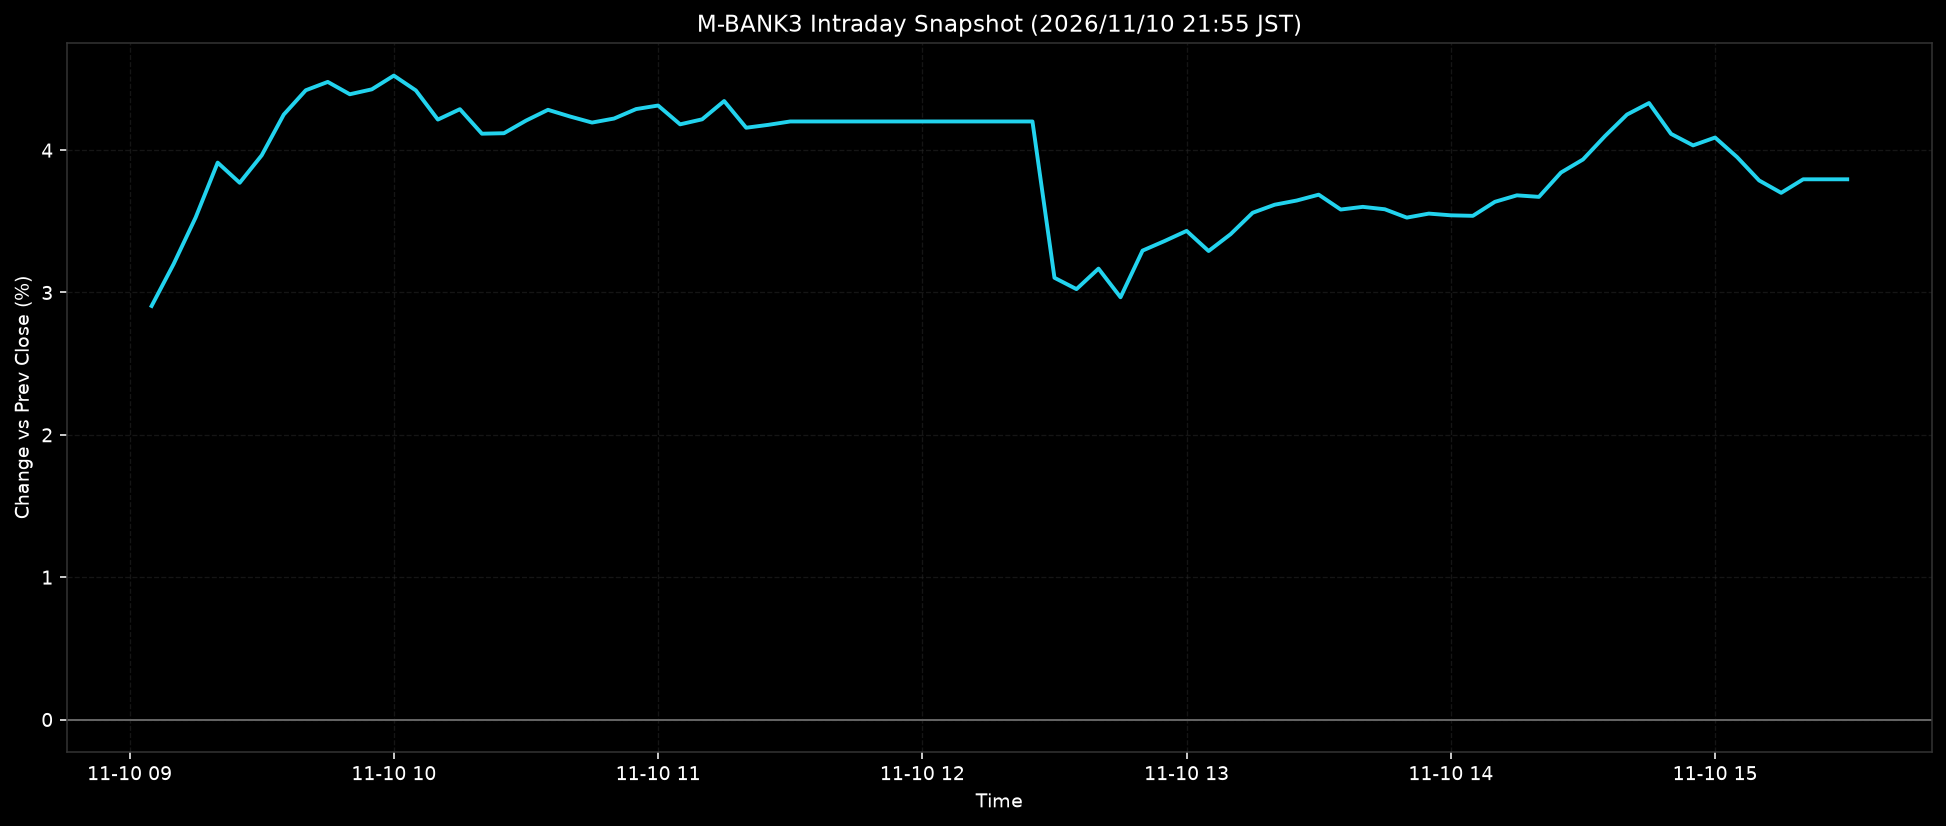

Source data for this figure (header and first rows):
ts, pct
2026-11-10T09:05:00+0900, 2.905
2026-11-10T09:10:00+0900, 3.2
2026-11-10T09:15:00+0900, 3.527
2026-11-10T09:20:00+0900, 3.913
2026-11-10T09:25:00+0900, 3.771
2026-11-10T09:30:00+0900, 3.964
2026-11-10T09:35:00+0900, 4.25
2026-11-10T09:40:00+0900, 4.421
2026-11-10T09:45:00+0900, 4.479
2026-11-10T09:50:00+0900, 4.393
2026-11-10T09:55:00+0900, 4.427
2026-11-10T10:00:00+0900, 4.524
2026-11-10T10:05:00+0900, 4.42
2026-11-10T10:10:00+0900, 4.215
2026-11-10T10:15:00+0900, 4.288
2026-11-10T10:20:00+0900, 4.116
2026-11-10T10:25:00+0900, 4.119
2026-11-10T10:30:00+0900, 4.207
2026-11-10T10:35:00+0900, 4.284
2026-11-10T10:40:00+0900, 4.236
2026-11-10T10:45:00+0900, 4.194
2026-11-10T10:50:00+0900, 4.222
2026-11-10T10:55:00+0900, 4.289
2026-11-10T11:00:00+0900, 4.314
2026-11-10T11:05:00+0900, 4.181
2026-11-10T11:10:00+0900, 4.217
2026-11-10T11:15:00+0900, 4.345
2026-11-10T11:20:00+0900, 4.157
2026-11-10T11:25:00+0900, 4.178
2026-11-10T11:30:00+0900, 4.202
2026-11-10T11:35:00+0900, 4.202
2026-11-10T11:40:00+0900, 4.202
2026-11-10T11:45:00+0900, 4.202
2026-11-10T11:50:00+0900, 4.202
2026-11-10T11:55:00+0900, 4.202
2026-11-10T12:00:00+0900, 4.202
2026-11-10T12:05:00+0900, 4.202
2026-11-10T12:10:00+0900, 4.202
2026-11-10T12:15:00+0900, 4.202
2026-11-10T12:20:00+0900, 4.202
2026-11-10T12:25:00+0900, 4.202
2026-11-10T12:30:00+0900, 3.103
2026-11-10T12:35:00+0900, 3.024
2026-11-10T12:40:00+0900, 3.168
2026-11-10T12:45:00+0900, 2.966
2026-11-10T12:50:00+0900, 3.294
2026-11-10T12:55:00+0900, 3.362
2026-11-10T13:00:00+0900, 3.433
2026-11-10T13:05:00+0900, 3.291
2026-11-10T13:10:00+0900, 3.41
2026-11-10T13:15:00+0900, 3.56
2026-11-10T13:20:00+0900, 3.617
2026-11-10T13:25:00+0900, 3.646
2026-11-10T13:30:00+0900, 3.687
2026-11-10T13:35:00+0900, 3.583
2026-11-10T13:40:00+0900, 3.602
2026-11-10T13:45:00+0900, 3.585
2026-11-10T13:50:00+0900, 3.526
2026-11-10T13:55:00+0900, 3.554
2026-11-10T14:00:00+0900, 3.542
... 18 more rows
